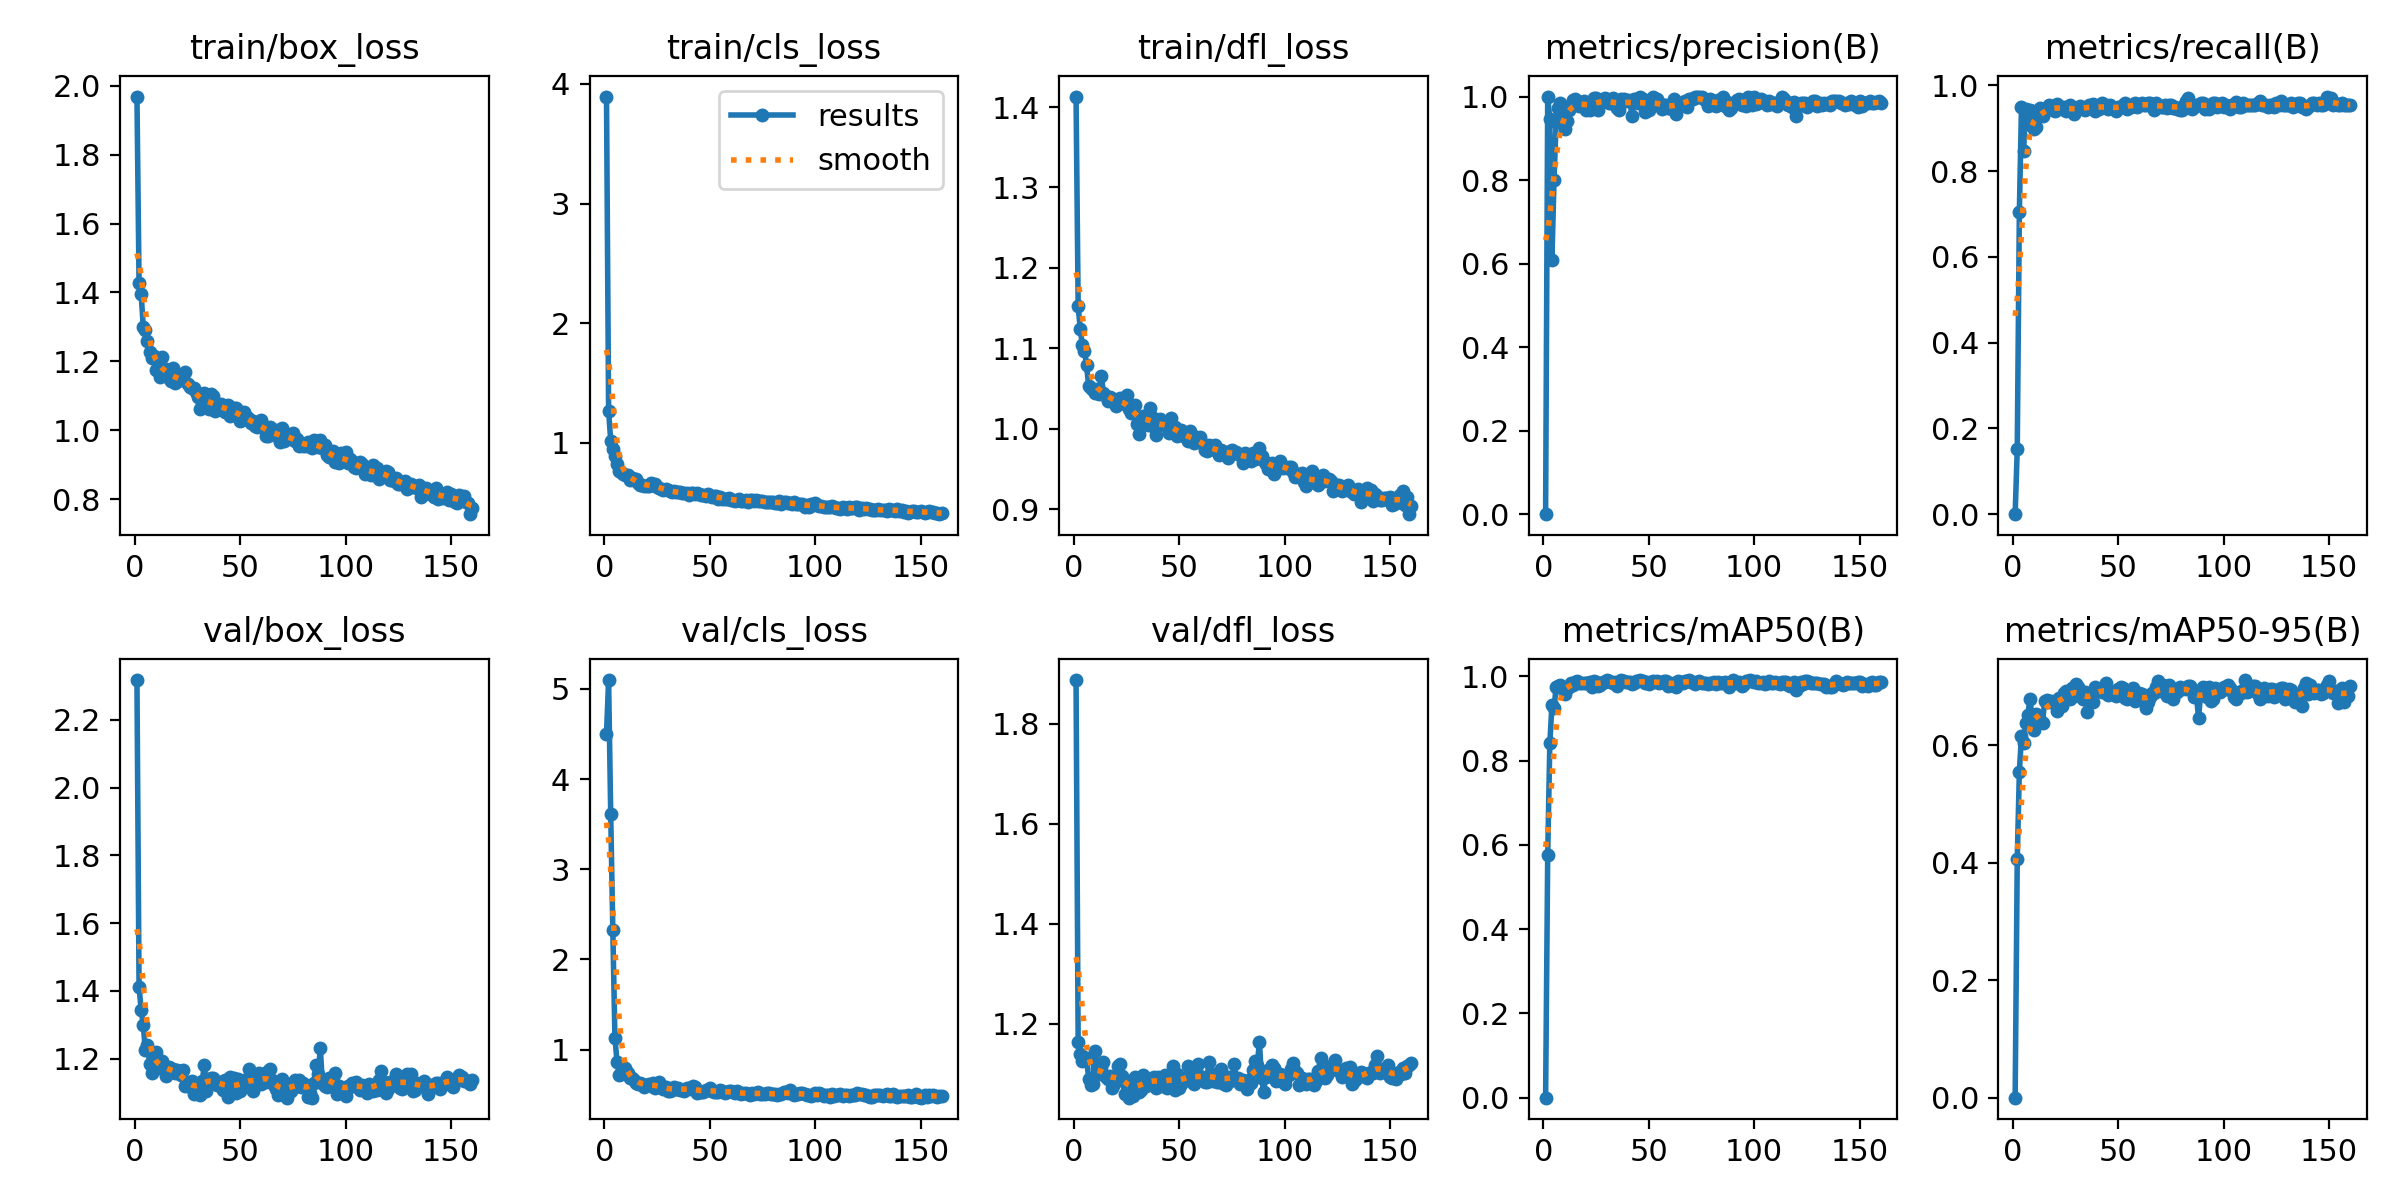

Values plotted in this chart, from the file beside it:
epoch, train/box_loss, train/cls_loss, train/dfl_loss, metrics/precision(B), metrics/recall(B), metrics/mAP50(B), metrics/mAP50-95(B), val/box_loss, val/cls_loss, val/dfl_loss, lr/pg0, lr/pg1, lr/pg2
1, 1.969, 3.894, 1.413, 0, 0, 0, 0, 2.317, 4.501, 1.888, 0.07723, 0.00023, 0.00023
2, 1.427, 1.269, 1.152, 1, 0.1523, 0.5761, 0.4069, 1.411, 5.098, 1.163, 0.05347, 0.0004684, 0.0004684
3, 1.395, 1.019, 1.124, 0.9456, 0.7056, 0.8407, 0.5552, 1.345, 3.609, 1.14, 0.0297, 0.0007053, 0.0007053
4, 1.299, 0.9467, 1.104, 0.6091, 0.9492, 0.9314, 0.6162, 1.299, 2.323, 1.125, 0.005941, 0.0009406, 0.0009406
5, 1.29, 0.89, 1.097, 0.8005, 0.8477, 0.9241, 0.6049, 1.224, 1.134, 1.133, 0.0009868, 0.0009868, 0.0009868
6, 1.258, 0.8269, 1.079, 0.9392, 0.9442, 0.9752, 0.6375, 1.24, 0.8638, 1.129, 0.0009868, 0.0009868, 0.0009868
7, 1.227, 0.7647, 1.053, 0.9736, 0.9086, 0.9781, 0.6517, 1.185, 0.724, 1.091, 0.0009835, 0.0009835, 0.0009835
8, 1.208, 0.7545, 1.05, 0.9841, 0.9417, 0.9798, 0.6784, 1.159, 0.7284, 1.079, 0.0009802, 0.0009802, 0.0009802
9, 1.216, 0.7415, 1.048, 0.9658, 0.9391, 0.974, 0.6494, 1.19, 0.799, 1.08, 0.0009769, 0.0009769, 0.0009769
10, 1.175, 0.7334, 1.045, 0.9231, 0.8985, 0.9586, 0.6264, 1.218, 0.7933, 1.145, 0.0009736, 0.0009736, 0.0009736
11, 1.184, 0.7293, 1.05, 0.9409, 0.9035, 0.9717, 0.654, 1.174, 0.7385, 1.111, 0.0009703, 0.0009703, 0.0009703
12, 1.153, 0.6931, 1.043, 0.9682, 0.9276, 0.9758, 0.6418, 1.173, 0.6842, 1.1, 0.000967, 0.000967, 0.000967
13, 1.212, 0.7036, 1.065, 0.979, 0.946, 0.984, 0.6439, 1.194, 0.6889, 1.111, 0.0009637, 0.0009637, 0.0009637
14, 1.176, 0.6985, 1.045, 0.9926, 0.9289, 0.9797, 0.6383, 1.173, 0.6644, 1.123, 0.0009604, 0.0009604, 0.0009604
15, 1.177, 0.6976, 1.041, 0.9947, 0.9435, 0.9864, 0.6759, 1.15, 0.6311, 1.094, 0.0009571, 0.0009571, 0.0009571
16, 1.153, 0.6623, 1.034, 0.9887, 0.9442, 0.9895, 0.6778, 1.176, 0.6198, 1.09, 0.0009538, 0.0009538, 0.0009538
17, 1.142, 0.6459, 1.039, 0.9776, 0.9543, 0.9848, 0.674, 1.166, 0.6246, 1.096, 0.0009505, 0.0009505, 0.0009505
18, 1.181, 0.6478, 1.034, 0.9801, 0.9492, 0.9842, 0.6759, 1.17, 0.6134, 1.073, 0.0009472, 0.0009472, 0.0009472
19, 1.137, 0.6411, 1.037, 0.9893, 0.9431, 0.9839, 0.6742, 1.159, 0.59, 1.079, 0.0009439, 0.0009439, 0.0009439
20, 1.144, 0.6396, 1.029, 0.9686, 0.9397, 0.9852, 0.6749, 1.167, 0.6058, 1.088, 0.0009406, 0.0009406, 0.0009406
21, 1.155, 0.6415, 1.035, 0.9843, 0.956, 0.9848, 0.6592, 1.157, 0.6196, 1.115, 0.0009373, 0.0009373, 0.0009373
22, 1.147, 0.6658, 1.038, 0.9685, 0.9492, 0.9867, 0.6806, 1.151, 0.6003, 1.12, 0.000934, 0.000934, 0.000934
23, 1.149, 0.646, 1.035, 0.9738, 0.9448, 0.9757, 0.6664, 1.166, 0.6343, 1.097, 0.0009307, 0.0009307, 0.0009307
24, 1.168, 0.653, 1.031, 0.9954, 0.9492, 0.9881, 0.6892, 1.119, 0.5767, 1.06, 0.0009274, 0.0009274, 0.0009274
25, 1.134, 0.6309, 1.042, 0.9972, 0.9391, 0.9855, 0.6931, 1.12, 0.598, 1.087, 0.0009241, 0.0009241, 0.0009241
26, 1.125, 0.6254, 1.024, 0.9689, 0.9483, 0.977, 0.6809, 1.121, 0.6372, 1.052, 0.0009208, 0.0009208, 0.0009208
27, 1.123, 0.6188, 1.019, 0.9883, 0.9543, 0.9793, 0.6794, 1.134, 0.5915, 1.083, 0.0009175, 0.0009175, 0.0009175
28, 1.123, 0.6042, 1.027, 0.9947, 0.9429, 0.9871, 0.6979, 1.094, 0.5606, 1.056, 0.0009142, 0.0009142, 0.0009142
29, 1.112, 0.6135, 1.03, 0.9975, 0.934, 0.9861, 0.6846, 1.122, 0.5895, 1.093, 0.0009109, 0.0009109, 0.0009109
30, 1.095, 0.6057, 1.006, 0.9894, 0.9467, 0.9904, 0.7053, 1.104, 0.5387, 1.075, 0.0009076, 0.0009076, 0.0009076
31, 1.062, 0.5973, 0.994, 0.9839, 0.9442, 0.9878, 0.6996, 1.093, 0.5453, 1.064, 0.0009043, 0.0009043, 0.0009043
32, 1.073, 0.5881, 1.014, 0.9843, 0.9527, 0.9875, 0.6917, 1.134, 0.5491, 1.068, 0.000901, 0.000901, 0.000901
33, 1.108, 0.5945, 1.016, 0.9977, 0.9442, 0.9841, 0.6799, 1.182, 0.5821, 1.098, 0.0008977, 0.0008977, 0.0008977
34, 1.076, 0.5872, 1.014, 0.9841, 0.9425, 0.9861, 0.6902, 1.103, 0.5673, 1.075, 0.0008944, 0.0008944, 0.0008944
35, 1.063, 0.5883, 1.004, 0.973, 0.9492, 0.9776, 0.6574, 1.138, 0.5738, 1.086, 0.0008911, 0.0008911, 0.0008911
36, 1.106, 0.59, 1.026, 0.9686, 0.9543, 0.9866, 0.6806, 1.143, 0.5552, 1.089, 0.0008878, 0.0008878, 0.0008878
37, 1.101, 0.5824, 1.015, 0.9947, 0.9492, 0.9904, 0.6847, 1.142, 0.5516, 1.092, 0.0008845, 0.0008845, 0.0008845
38, 1.056, 0.5812, 1.002, 0.9947, 0.9574, 0.988, 0.6746, 1.134, 0.5413, 1.093, 0.0008812, 0.0008812, 0.0008812
39, 1.062, 0.5812, 0.9927, 0.9893, 0.94, 0.9859, 0.7003, 1.123, 0.5724, 1.073, 0.0008779, 0.0008779, 0.0008779
40, 1.066, 0.5614, 1.005, 0.9927, 0.9442, 0.9855, 0.6955, 1.13, 0.5764, 1.095, 0.0008746, 0.0008746, 0.0008746
41, 1.076, 0.5786, 1.012, 0.9894, 0.9442, 0.9861, 0.6937, 1.13, 0.5624, 1.08, 0.0008713, 0.0008713, 0.0008713
42, 1.069, 0.5808, 1.006, 0.9533, 0.9594, 0.9817, 0.6912, 1.108, 0.5968, 1.075, 0.000868, 0.000868, 0.000868
43, 1.053, 0.5775, 1.004, 0.9947, 0.9514, 0.9843, 0.6934, 1.136, 0.5805, 1.097, 0.0008647, 0.0008647, 0.0008647
44, 1.072, 0.5837, 1.008, 0.9935, 0.9543, 0.988, 0.7058, 1.087, 0.5184, 1.073, 0.0008614, 0.0008614, 0.0008614
45, 1.042, 0.5714, 0.9944, 0.9841, 0.944, 0.9887, 0.6856, 1.145, 0.5345, 1.087, 0.0008581, 0.0008581, 0.0008581
46, 1.061, 0.5639, 1.013, 1, 0.9536, 0.9909, 0.6933, 1.106, 0.5273, 1.091, 0.0008548, 0.0008548, 0.0008548
47, 1.064, 0.5639, 1.002, 0.9937, 0.9492, 0.9891, 0.6889, 1.143, 0.5279, 1.115, 0.0008515, 0.0008515, 0.0008515
48, 1.065, 0.5572, 1.003, 0.9625, 0.9442, 0.9833, 0.6875, 1.097, 0.554, 1.068, 0.0008482, 0.0008482, 0.0008482
49, 1.048, 0.571, 0.9907, 0.9878, 0.9391, 0.9875, 0.6846, 1.14, 0.5503, 1.099, 0.0008449, 0.0008449, 0.0008449
50, 1.027, 0.5603, 0.992, 0.9677, 0.9492, 0.9806, 0.6962, 1.105, 0.5702, 1.071, 0.0008416, 0.0008416, 0.0008416
51, 1.029, 0.5516, 0.9988, 0.9872, 0.9492, 0.9873, 0.6995, 1.117, 0.5395, 1.079, 0.0008383, 0.0008383, 0.0008383
52, 1.054, 0.5556, 0.9914, 0.9996, 0.9543, 0.9881, 0.697, 1.126, 0.5321, 1.087, 0.000835, 0.000835, 0.000835
53, 1.038, 0.5531, 0.9921, 0.9831, 0.9594, 0.986, 0.6809, 1.139, 0.5311, 1.092, 0.0008317, 0.0008317, 0.0008317
54, 1.032, 0.5356, 0.9848, 0.9936, 0.9442, 0.9881, 0.6791, 1.169, 0.5246, 1.116, 0.0008284, 0.0008284, 0.0008284
55, 1.022, 0.5469, 0.9967, 0.9843, 0.9528, 0.9836, 0.6825, 1.15, 0.5521, 1.104, 0.0008251, 0.0008251, 0.0008251
56, 1.026, 0.536, 0.9871, 0.9692, 0.9492, 0.9859, 0.6904, 1.105, 0.5407, 1.084, 0.0008218, 0.0008218, 0.0008218
57, 1.012, 0.529, 0.9826, 0.9789, 0.9543, 0.9882, 0.6975, 1.124, 0.5215, 1.081, 0.0008185, 0.0008185, 0.0008185
58, 1.009, 0.5346, 0.9893, 0.9792, 0.9581, 0.9877, 0.6765, 1.127, 0.5343, 1.087, 0.0008152, 0.0008152, 0.0008152
59, 1.025, 0.5384, 0.9884, 0.973, 0.9492, 0.9777, 0.6824, 1.156, 0.5416, 1.119, 0.0008119, 0.0008119, 0.0008119
60, 1.031, 0.5266, 0.9896, 0.9806, 0.9543, 0.9836, 0.6895, 1.126, 0.5388, 1.096, 0.0008086, 0.0008086, 0.0008086
... 100 more rows
